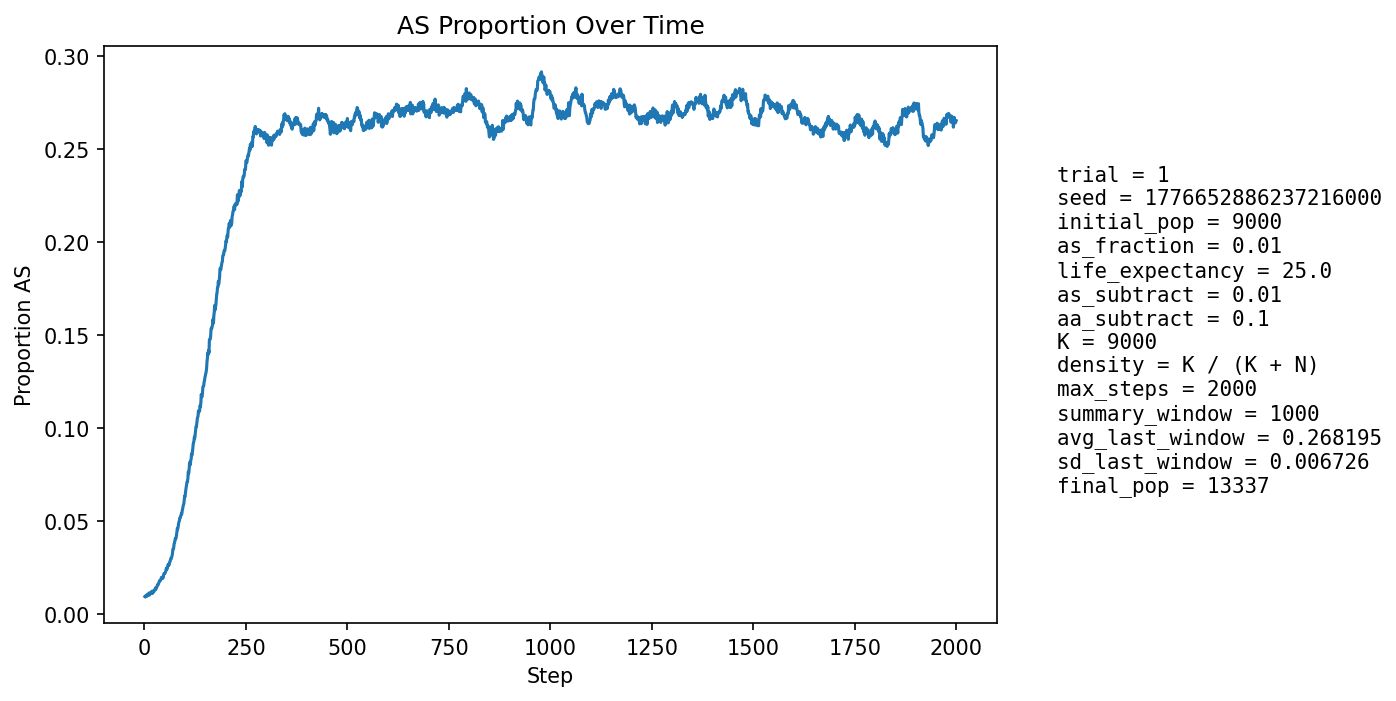

Source data for this figure (header and first rows):
step, population_size, births, newborn_AA, newborn_AS, newborn_SS, prop_newborn_AA, prop_newborn_AS, prop_newborn_SS, prop_repro_AA, prop_repro_AS, prop_AS_population
1, 9558, 2332, 2313, 19, 0, 0.9919, 0.008148, 0.0, 0.9908, 0.009222, 0.009312
2, 9693, 2260, 2238, 22, 0, 0.9903, 0.009735, 0.0, 0.9912, 0.008796, 0.009595
3, 9828, 2244, 2228, 16, 0, 0.9929, 0.00713, 0.0, 0.9914, 0.008584, 0.009158
4, 9896, 2171, 2152, 19, 0, 0.9912, 0.008752, 0.0, 0.9903, 0.009689, 0.009398
5, 10072, 2249, 2224, 25, 0, 0.9889, 0.01112, 0.0, 0.9903, 0.009742, 0.009929
6, 10243, 2294, 2276, 18, 0, 0.9922, 0.007847, 0.0, 0.9899, 0.01008, 0.009568
7, 10413, 2330, 2302, 28, 0, 0.988, 0.01202, 0.0, 0.9902, 0.009835, 0.01047
8, 10566, 2345, 2325, 20, 0, 0.9915, 0.008529, 0.0, 0.9899, 0.01008, 0.01003
9, 10727, 2374, 2350, 24, 0, 0.9899, 0.01011, 0.0, 0.9895, 0.01047, 0.01035
10, 10889, 2404, 2379, 25, 0, 0.9896, 0.0104, 0.0, 0.9898, 0.01025, 0.01047
11, 11056, 2435, 2404, 31, 0, 0.9873, 0.01273, 0.0, 0.9892, 0.01078, 0.01122
12, 11236, 2483, 2468, 15, 0, 0.994, 0.006041, 0.0, 0.9897, 0.0103, 0.01006
13, 11369, 2475, 2454, 21, 0, 0.9915, 0.008485, 0.0, 0.9894, 0.0106, 0.01029
14, 11493, 2484, 2449, 35, 0, 0.9859, 0.01409, 0.0, 0.9891, 0.01085, 0.01122
15, 11610, 2498, 2471, 25, 2, 0.9892, 0.01001, 0.0008006, 0.9882, 0.01178, 0.01102
16, 11728, 2524, 2500, 24, 0, 0.9905, 0.009509, 0.0, 0.9888, 0.01125, 0.011
17, 11828, 2537, 2512, 25, 0, 0.9901, 0.009854, 0.0, 0.989, 0.01095, 0.01108
18, 11919, 2548, 2511, 37, 0, 0.9855, 0.01452, 0.0, 0.988, 0.01204, 0.01217
19, 12002, 2556, 2534, 22, 0, 0.9914, 0.008607, 0.0, 0.9884, 0.01161, 0.01133
20, 12083, 2567, 2548, 19, 0, 0.9926, 0.007402, 0.0, 0.9883, 0.01169, 0.01109
21, 12156, 2577, 2551, 26, 0, 0.9899, 0.01009, 0.0, 0.9882, 0.01176, 0.01135
22, 12221, 2585, 2547, 38, 0, 0.9853, 0.0147, 0.0, 0.9873, 0.01267, 0.01236
23, 12279, 2591, 2558, 33, 0, 0.9873, 0.01274, 0.0, 0.9881, 0.01195, 0.01254
24, 12331, 2596, 2569, 27, 0, 0.9896, 0.0104, 0.0, 0.9883, 0.01173, 0.01216
25, 12379, 2602, 2568, 34, 0, 0.9869, 0.01307, 0.0, 0.988, 0.012, 0.01268
26, 12423, 2608, 2571, 36, 1, 0.9858, 0.0138, 0.0003834, 0.9876, 0.01243, 0.0132
27, 12466, 2615, 2575, 40, 0, 0.9847, 0.0153, 0.0, 0.987, 0.01301, 0.01388
28, 12501, 2618, 2592, 26, 0, 0.9901, 0.009931, 0.0, 0.987, 0.01297, 0.0132
29, 12535, 2621, 2580, 41, 0, 0.9844, 0.01564, 0.0, 0.9866, 0.01341, 0.01412
30, 12566, 2624, 2590, 34, 0, 0.987, 0.01296, 0.0, 0.9865, 0.01354, 0.01424
31, 12594, 2629, 2590, 39, 0, 0.9852, 0.01483, 0.0, 0.9851, 0.01492, 0.01469
32, 12623, 2632, 2587, 45, 0, 0.9829, 0.0171, 0.0, 0.9848, 0.0152, 0.01561
33, 12648, 2635, 2596, 39, 0, 0.9852, 0.0148, 0.0, 0.984, 0.01595, 0.01581
34, 12672, 2637, 2604, 33, 0, 0.9875, 0.01251, 0.0, 0.9842, 0.01577, 0.0157
35, 12689, 2639, 2594, 45, 0, 0.9829, 0.01705, 0.0, 0.9841, 0.01589, 0.01663
36, 12706, 2642, 2597, 45, 0, 0.983, 0.01703, 0.0, 0.9829, 0.01712, 0.017
37, 12721, 2643, 2594, 49, 0, 0.9815, 0.01854, 0.0, 0.9829, 0.0171, 0.01777
38, 12734, 2644, 2599, 45, 0, 0.983, 0.01702, 0.0, 0.9834, 0.01661, 0.01798
39, 12745, 2645, 2607, 38, 0, 0.9856, 0.01437, 0.0, 0.9828, 0.01722, 0.01781
40, 12753, 2647, 2602, 45, 0, 0.983, 0.017, 0.0, 0.9817, 0.0183, 0.01827
41, 12765, 2648, 2598, 50, 0, 0.9811, 0.01888, 0.0, 0.9809, 0.01906, 0.01904
42, 12773, 2649, 2596, 53, 0, 0.98, 0.02001, 0.0, 0.9805, 0.01951, 0.01965
43, 12783, 2650, 2607, 43, 0, 0.9838, 0.01623, 0.0, 0.9808, 0.01919, 0.0194
44, 12790, 2652, 2614, 38, 0, 0.9857, 0.01433, 0.0, 0.9804, 0.01963, 0.019
45, 12795, 2653, 2603, 50, 0, 0.9812, 0.01885, 0.0, 0.9798, 0.02024, 0.0197
46, 12799, 2652, 2609, 43, 0, 0.9838, 0.01621, 0.0, 0.9791, 0.02086, 0.01938
47, 12806, 2653, 2591, 62, 0, 0.9766, 0.02337, 0.0, 0.9793, 0.02069, 0.02085
48, 12814, 2655, 2593, 61, 1, 0.9766, 0.02298, 0.0003766, 0.9798, 0.02021, 0.02162
49, 12819, 2656, 2599, 55, 2, 0.9785, 0.02071, 0.000753, 0.9793, 0.02066, 0.02176
50, 12824, 2657, 2607, 50, 0, 0.9812, 0.01882, 0.0, 0.9794, 0.02065, 0.0216
51, 12825, 2656, 2599, 55, 2, 0.9785, 0.02071, 0.000753, 0.9783, 0.02174, 0.02207
52, 12831, 2657, 2599, 57, 1, 0.9782, 0.02145, 0.0003764, 0.9772, 0.02282, 0.0226
53, 12837, 2657, 2596, 61, 0, 0.977, 0.02296, 0.0, 0.9769, 0.02312, 0.02337
54, 12841, 2657, 2586, 71, 0, 0.9733, 0.02672, 0.0, 0.977, 0.02296, 0.02461
55, 12846, 2657, 2607, 50, 0, 0.9812, 0.01882, 0.0, 0.9764, 0.02357, 0.0239
56, 12850, 2658, 2602, 56, 0, 0.9789, 0.02107, 0.0, 0.9757, 0.02434, 0.02428
57, 12852, 2658, 2588, 70, 0, 0.9737, 0.02634, 0.0, 0.9751, 0.02495, 0.02552
58, 12857, 2659, 2585, 73, 1, 0.9722, 0.02745, 0.0003761, 0.9732, 0.02679, 0.02644
59, 12860, 2660, 2592, 66, 2, 0.9744, 0.02481, 0.0007519, 0.9738, 0.02616, 0.02667
60, 12865, 2660, 2609, 51, 0, 0.9808, 0.01917, 0.0, 0.9742, 0.02585, 0.02596
... 1,940 more rows
